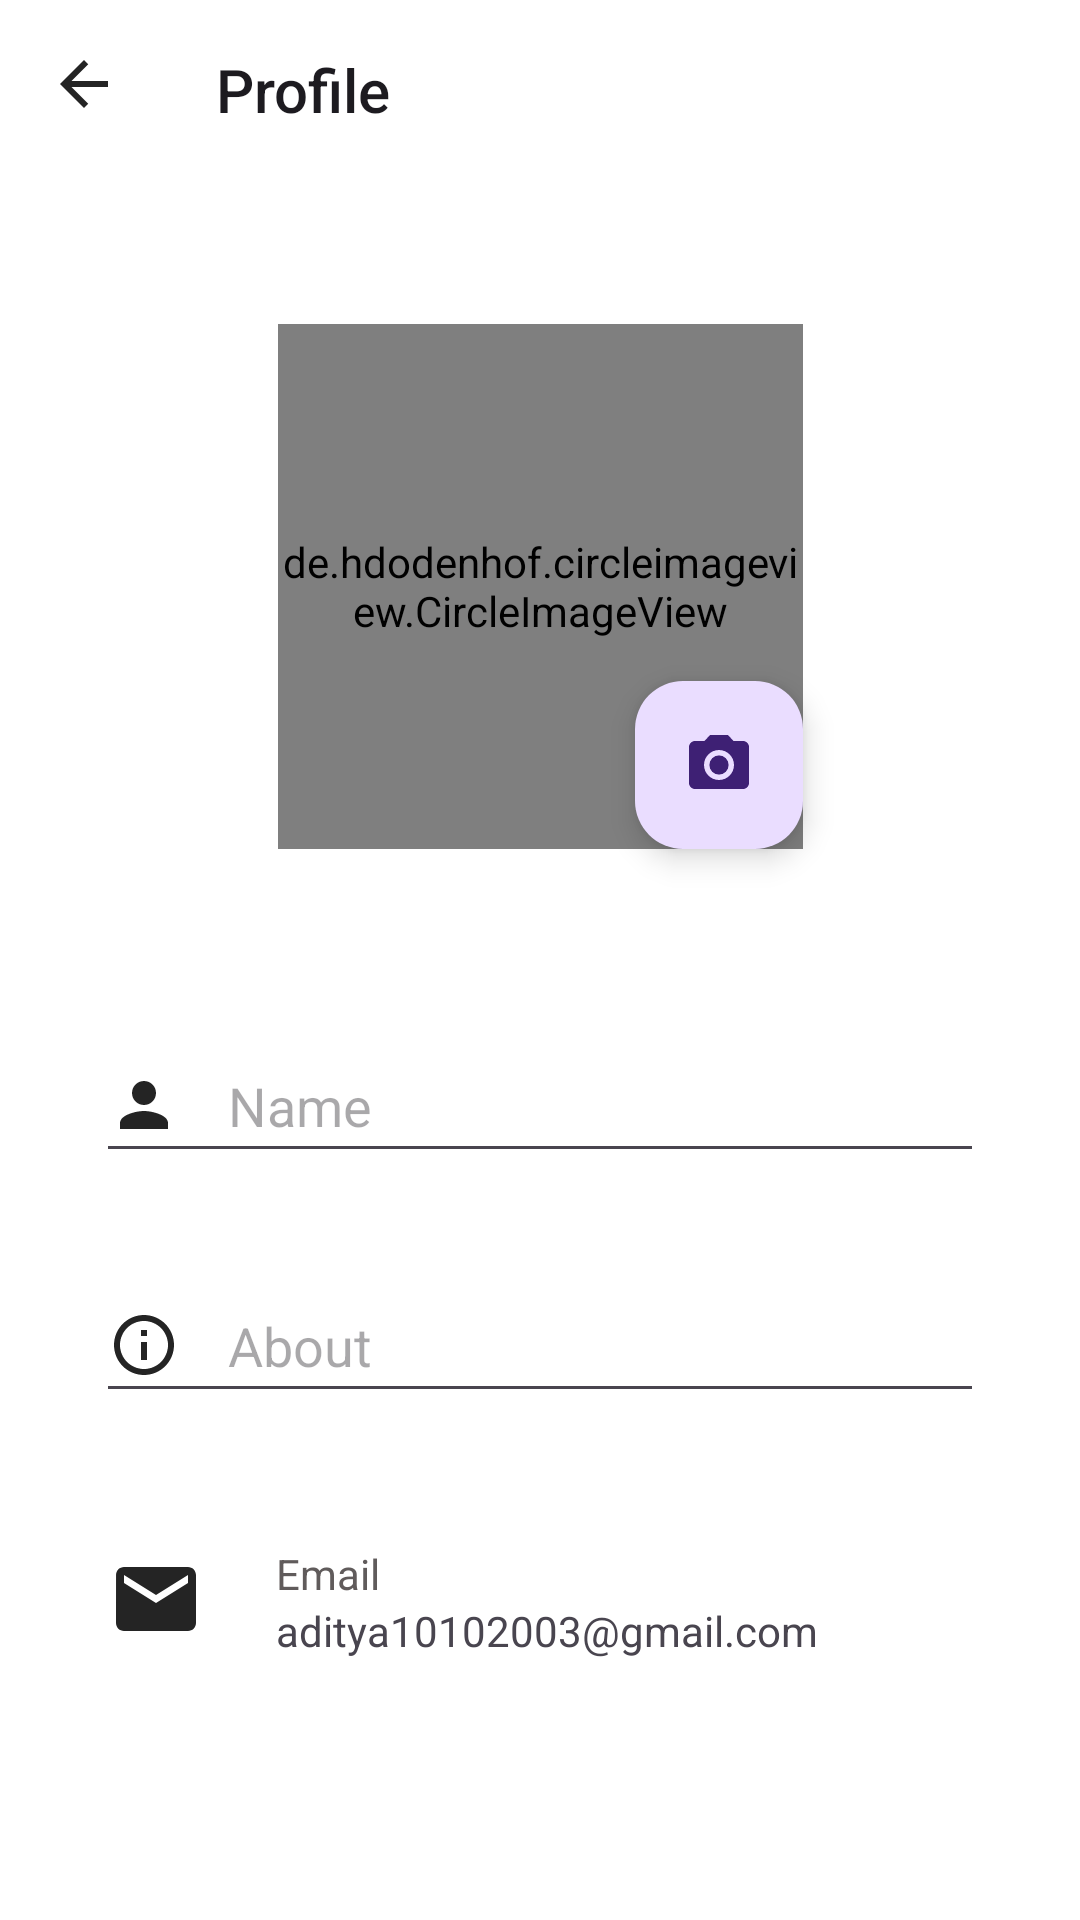

Android layout source for this screen:
<!-- AndroidManifest.xml: application theme Theme.EasyChat -->
<!-- res/layout/fragment_profile.xml -->
<?xml version="1.0" encoding="utf-8"?>
<layout  xmlns:android="http://schemas.android.com/apk/res/android"
    xmlns:app="http://schemas.android.com/apk/res-auto"
    xmlns:tools="http://schemas.android.com/tools">
    <androidx.constraintlayout.widget.ConstraintLayout

        android:layout_width="match_parent"
        android:layout_height="match_parent"
        tools:context=".main.Fragments.ProfileFragment">

        <Toolbar
            android:id="@+id/toolbar2"
            android:layout_width="match_parent"
            android:layout_height="60dp"
            android:navigationIcon="@drawable/ic_back"
            android:title="Profile"
            android:titleMarginTop="12dp"
            app:layout_constraintEnd_toEndOf="parent"
            app:layout_constraintStart_toStartOf="parent"
            app:layout_constraintTop_toTopOf="parent" />

        <de.hdodenhof.circleimageview.CircleImageView
            android:id="@+id/circleImageView"
            android:layout_width="175dp"
            android:layout_height="175dp"
            android:layout_marginTop="48dp"
            android:src="@drawable/user"
            android:forceHasOverlappingRendering="true"
            app:layout_constraintEnd_toEndOf="parent"
            app:layout_constraintStart_toStartOf="parent"
            app:layout_constraintTop_toBottomOf="@+id/toolbar2" />

        <com.google.android.material.floatingactionbutton.FloatingActionButton
            android:id="@+id/fab_camera"
            android:layout_width="wrap_content"
            android:layout_height="wrap_content"
            android:contentDescription="Open Camera"
            android:src="@drawable/ic_camera"
            app:layout_constraintBottom_toBottomOf="@+id/circleImageView"
            app:layout_constraintEnd_toEndOf="@+id/circleImageView" />

        <EditText
            android:id="@+id/profile_name_et"
            android:layout_width="match_parent"
            android:layout_height="wrap_content"
            android:layout_marginHorizontal="32dp"
            android:layout_marginTop="60dp"
            android:drawableLeft="@drawable/ic_person"
            android:drawablePadding="16dp"
            android:hint="Name"
            android:minHeight="48dp"
            app:layout_constraintTop_toBottomOf="@id/circleImageView"
            tools:layout_editor_absoluteX="32dp" />

        <EditText
            android:id="@+id/profile_about_et"
            android:layout_width="match_parent"
            android:layout_height="wrap_content"
            android:layout_marginHorizontal="32dp"
            android:layout_marginTop="32dp"
            android:drawableLeft="@drawable/ic_about"
            android:drawablePadding="16dp"
            android:hint="About"
            android:minHeight="48dp"
            app:layout_constraintTop_toBottomOf="@id/profile_name_et"
            tools:layout_editor_absoluteX="32dp" />

        <LinearLayout
            android:layout_width="match_parent"
            android:layout_height="60dp"
            app:layout_constraintTop_toBottomOf="@id/profile_about_et"
            android:layout_marginTop="32dp"
            android:orientation="horizontal">

            <ImageView
                android:layout_width="32dp"
                android:layout_height="32dp"
                android:src="@drawable/ic_email"
                android:layout_marginVertical="14dp"
                android:layout_marginStart="36dp"/>

            <LinearLayout
                android:layout_width="match_parent"
                android:layout_height="match_parent"
                android:layout_marginStart="24dp"
                android:orientation="vertical">

                <TextView
                    android:layout_width = "match_parent"
                    android:layout_height="wrap_content"
                    android:text="Email"
                    android:layout_marginTop="12dp"
                    android:textColor="#605B5B"/>

                <TextView
                    android:id="@+id/userLoggedIn_email"
                    android:layout_width="match_parent"
                    android:layout_height="wrap_content"
                    android:text="aditya10102003@gmail.com"/>

            </LinearLayout>

        </LinearLayout>


    </androidx.constraintlayout.widget.ConstraintLayout>
</layout>
<!-- resources referenced by this layout -->
<resources>
  <!-- drawable ic_about (drawable) -->
  <vector xmlns:android="http://schemas.android.com/apk/res/android" android:alpha="0.86" android:height="24dp" android:tint="#000000" android:viewportHeight="24" android:viewportWidth="24" android:width="24dp">
        
      <path android:fillColor="@android:color/white" android:pathData="M11,7h2v2h-2V7zM11,11h2v6h-2V11zM12,2C6.48,2 2,6.48 2,12s4.48,10 10,10s10,-4.48 10,-10S17.52,2 12,2zM12,20c-4.41,0 -8,-3.59 -8,-8s3.59,-8 8,-8s8,3.59 8,8S16.41,20 12,20z"/>
      
  </vector>
  <!-- drawable ic_back (drawable) -->
  <vector xmlns:android="http://schemas.android.com/apk/res/android" android:alpha="0.86" android:autoMirrored="true" android:height="24dp" android:tint="#000000" android:viewportHeight="24" android:viewportWidth="24" android:width="24dp">
        
      <path android:fillColor="@android:color/white" android:pathData="M20,11H7.83l5.59,-5.59L12,4l-8,8 8,8 1.41,-1.41L7.83,13H20v-2z"/>
      
  </vector>
  <!-- drawable ic_camera (drawable) -->
  <vector xmlns:android="http://schemas.android.com/apk/res/android" android:alpha="0.86" android:height="24dp" android:tint="#000000" android:viewportHeight="24" android:viewportWidth="24" android:width="24dp">
        
      <path android:fillColor="@android:color/white" android:pathData="M12,12m-3.2,0a3.2,3.2 0,1 1,6.4 0a3.2,3.2 0,1 1,-6.4 0"/>
        
      <path android:fillColor="@android:color/white" android:pathData="M9,2L7.17,4L4,4c-1.1,0 -2,0.9 -2,2v12c0,1.1 0.9,2 2,2h16c1.1,0 2,-0.9 2,-2L22,6c0,-1.1 -0.9,-2 -2,-2h-3.17L15,2L9,2zM12,17c-2.76,0 -5,-2.24 -5,-5s2.24,-5 5,-5 5,2.24 5,5 -2.24,5 -5,5z"/>
      
  </vector>
  <!-- drawable ic_email (drawable) -->
  <vector xmlns:android="http://schemas.android.com/apk/res/android" android:alpha="0.86" android:height="24dp" android:tint="#000000" android:viewportHeight="24" android:viewportWidth="24" android:width="24dp">
        
      <path android:fillColor="@android:color/white" android:pathData="M20,4L4,4c-1.1,0 -1.99,0.9 -1.99,2L2,18c0,1.1 0.9,2 2,2h16c1.1,0 2,-0.9 2,-2L22,6c0,-1.1 -0.9,-2 -2,-2zM20,8l-8,5 -8,-5L4,6l8,5 8,-5v2z"/>
      
  </vector>
  <!-- drawable ic_person (drawable) -->
  <vector xmlns:android="http://schemas.android.com/apk/res/android" android:alpha="0.86" android:height="24dp" android:tint="#000000" android:viewportHeight="24" android:viewportWidth="24" android:width="24dp">
        
      <path android:fillColor="@android:color/white" android:pathData="M12,12c2.21,0 4,-1.79 4,-4s-1.79,-4 -4,-4 -4,1.79 -4,4 1.79,4 4,4zM12,14c-2.67,0 -8,1.34 -8,4v2h16v-2c0,-2.66 -5.33,-4 -8,-4z"/>
      
  </vector>
  <style name="Theme.EasyChat" parent="Base.Theme.EasyChat" />
  <style name="Base.Theme.EasyChat" parent="Theme.Material3.DayNight.NoActionBar">
       <item name="colorPrimary">@color/my_primary</item>
          <item name="colorPrimaryVariant">@color/my_primary</item>
          <item name="colorOnPrimary">@color/white </item>
  
          <item name="colorSecondary">@color/my_secondary</item>
          <item name="colorSecondaryVariant">@color/my_secondary</item>
          <item name="colorOnSecondary">@color/black </item>
  
          <item name="android:statusBarColor">?attr/colorPrimaryVariant</item>
  
          <item name="android:windowBackground">@color/white</item>
      </style>
  <color name="my_primary">#FF9800</color>
  <color name="white">#FFFFFFFF</color>
  <color name="my_secondary">#CBC061</color>
  <color name="black">#FF000000</color>
</resources>
